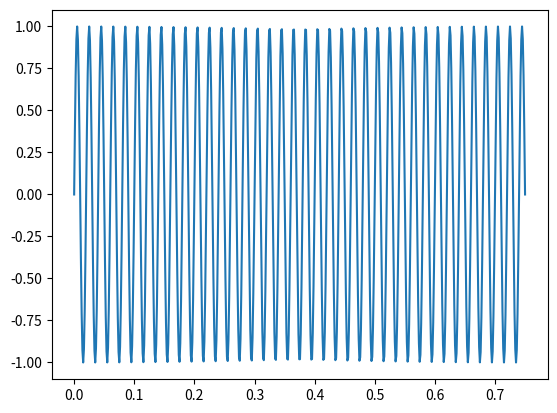

Generate this figure with matplotlib:
import numpy as np
import matplotlib.pyplot as plt



# Number of samplepoints
N = 600

# sample spacing
T = 1.0 / 800.0

x = np.linspace(0.0, N*T, N)
y = np.sin(50.0 * 2.0*np.pi*x)

plt.plot(x,y)

print(x[0:10])

plt.show()
